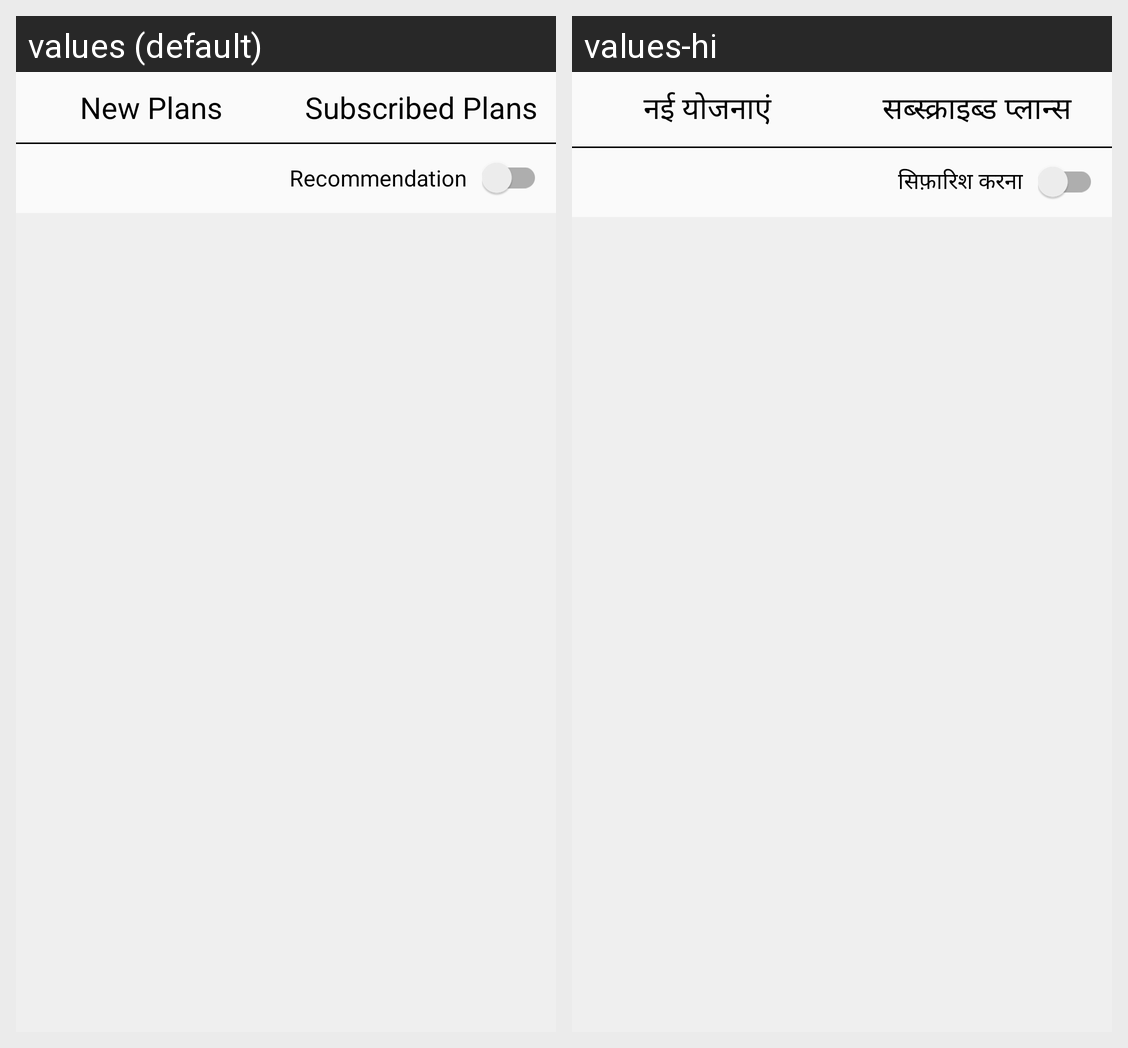

Strings drawn on this Android screen and how each of the app's shown locales translates them:
Android screen res/layout/fragment_list_plans.xml rendered under 2 locales, left to right: values (default), values-hi. Device: Nexus 5 (rendered at 1080×1920; each locale shown at half size, 540×960, under a caption strip naming it); theme AppTheme.
Strings drawn on this screen, with the default value and each locale's value (text and hints the layout hard-codes, and strings that could not be matched under every locale, appear in the picture but are not listed):

new_plans
  values: New Plans
  values-hi: नई योजनाएं

subscribed_plans
  values: Subscribed Plans
  values-hi: सब्स्क्राइब्ड प्लान्स

recommendation
  values: Recommendation
  values-hi: सिफ़ारिश करना
